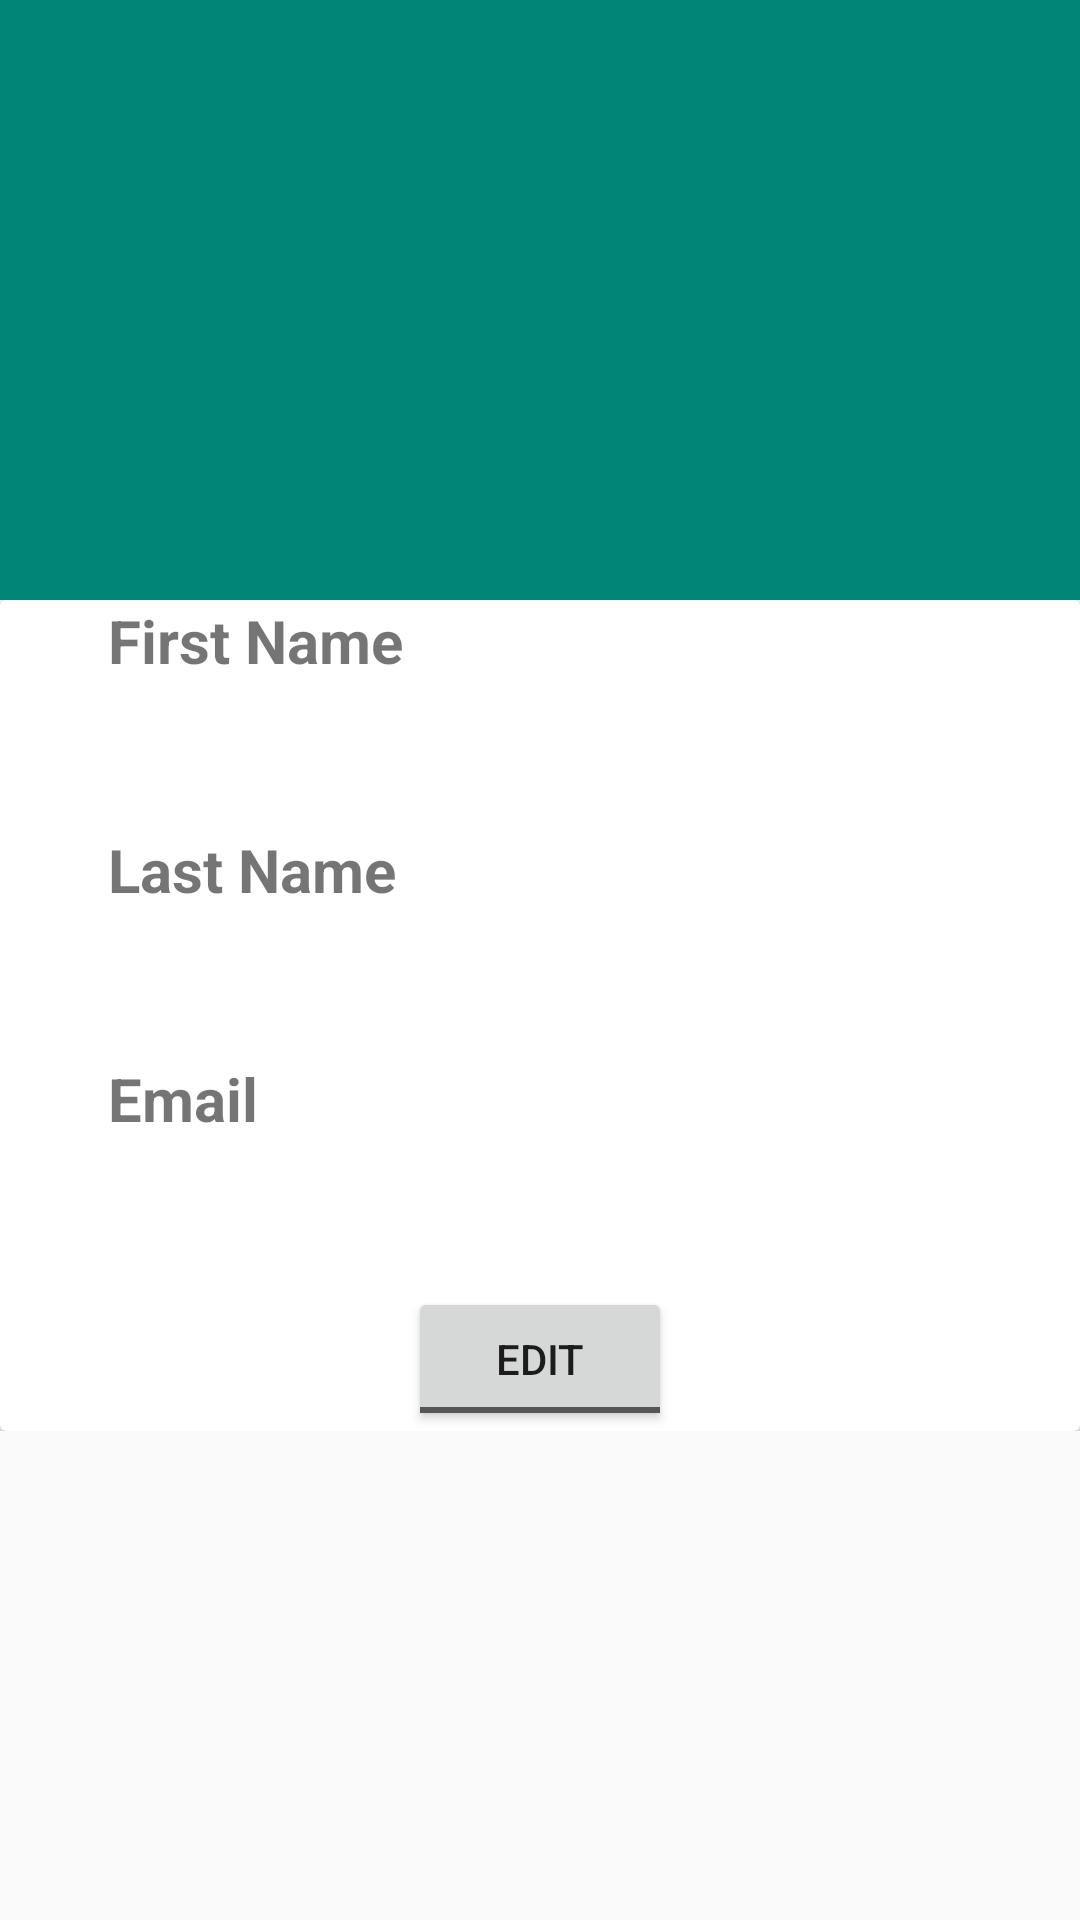

Layout XML and referenced resources for this Android screen:
<!-- AndroidManifest.xml: application theme AppTheme -->
<!-- res/layout/fragment_member_detail.xml -->
<?xml version="1.0" encoding="utf-8"?>
<androidx.coordinatorlayout.widget.CoordinatorLayout xmlns:android="http://schemas.android.com/apk/res/android"
    xmlns:app="http://schemas.android.com/apk/res-auto"
    xmlns:tools="http://schemas.android.com/tools"
    android:layout_width="match_parent"
    android:layout_height="match_parent"
    tools:context=".views.fragments.MemberDetailFragment">

    <com.google.android.material.appbar.AppBarLayout
        android:id="@+id/app_bar_layout"
        android:layout_width="match_parent"
        android:layout_height="wrap_content">

        <com.google.android.material.appbar.CollapsingToolbarLayout
            android:id="@+id/collapsing_toolbar"
            android:layout_width="match_parent"
            android:layout_height="match_parent"
            app:contentScrim="?attr/colorPrimary"
            android:theme="@style/CustomToolbarTheme"
            app:titleEnabled="true"
            app:layout_scrollFlags="scroll|exitUntilCollapsed">

            <ImageView
                android:id="@+id/memberDetailImageView"
                android:layout_width="match_parent"
                android:layout_height="@dimen/member_detail_image_height"
                android:scaleType="centerCrop"
                app:layout_collapseMode="parallax"
                app:layout_collapseParallaxMultiplier="0.7"
                android:contentDescription="@string/member_detail_profile_image" />

            <androidx.appcompat.widget.Toolbar
                android:id="@+id/memberDetailToolbar"
                android:layout_width="match_parent"
                android:layout_height="?attr/actionBarSize"
                app:layout_collapseMode="pin" />

        </com.google.android.material.appbar.CollapsingToolbarLayout>

    </com.google.android.material.appbar.AppBarLayout>

    <androidx.core.widget.NestedScrollView
        android:layout_width="match_parent"
        android:layout_height="wrap_content"
        app:layout_behavior="@string/appbar_scrolling_view_behavior">

        <androidx.cardview.widget.CardView
            android:layout_width="match_parent"
            android:layout_height="wrap_content"
            android:padding="@dimen/padding_small">

            <androidx.constraintlayout.widget.ConstraintLayout
                android:id="@+id/memberDetailsConstraintLayout"
                android:layout_width="match_parent"
                android:layout_height="wrap_content"
                android:paddingStart="@dimen/padding_large"
                android:paddingEnd="@dimen/padding_large">

                <TextView
                    android:id="@+id/memberDetailFirstNameTextView"
                    android:layout_width="wrap_content"
                    android:layout_height="wrap_content"
                    android:layout_marginStart="@dimen/margin_start_small"
                    android:text="@string/first_name"
                    android:textStyle="bold"
                    android:textSize="@dimen/text_view_label_text_size"
                    android:labelFor="@id/memberDetailFirstNameEditText"
                    app:layout_constraintBottom_toTopOf="@+id/memberDetailFirstNameEditText"
                    app:layout_constraintEnd_toEndOf="parent"
                    app:layout_constraintHorizontal_bias="0.0"
                    app:layout_constraintStart_toStartOf="parent"
                    app:layout_constraintTop_toTopOf="parent" />

                <EditText
                    android:id="@+id/memberDetailFirstNameEditText"
                    android:layout_width="match_parent"
                    android:layout_height="wrap_content"
                    android:enabled="false"
                    android:textSize="@dimen/edit_text_text_size"
                    android:textColor="@color/colorBlack"
                    app:backgroundTint="@color/colorTransparent"
                    app:layout_constraintBottom_toTopOf="@+id/memberDetailLastNameTextView"
                    app:layout_constraintEnd_toEndOf="parent"
                    app:layout_constraintStart_toStartOf="parent"
                    app:layout_constraintTop_toBottomOf="@+id/memberDetailFirstNameTextView"
                    android:importantForAutofill="no"
                    android:inputType="text" />

                <TextView
                    android:id="@+id/memberDetailLastNameTextView"
                    android:layout_width="wrap_content"
                    android:layout_height="wrap_content"
                    android:layout_marginStart="@dimen/margin_start_small"
                    android:text="@string/last_name"
                    android:textStyle="bold"
                    android:textSize="@dimen/text_view_label_text_size"
                    android:labelFor="@id/memberDetailLastNameEditText"
                    app:layout_constraintBottom_toTopOf="@+id/memberDetailLastNameEditText"
                    app:layout_constraintEnd_toEndOf="parent"
                    app:layout_constraintHorizontal_bias="0.0"
                    app:layout_constraintStart_toStartOf="parent"
                    app:layout_constraintTop_toBottomOf="@+id/memberDetailFirstNameEditText" />

                <EditText
                    android:id="@+id/memberDetailLastNameEditText"
                    android:layout_width="match_parent"
                    android:layout_height="wrap_content"
                    android:backgroundTint="@color/colorTransparent"
                    android:enabled="false"
                    android:textColor="@color/colorBlack"
                    android:textSize="@dimen/edit_text_text_size"
                    app:layout_constraintBottom_toTopOf="@+id/memberDetailEmailTextView"
                    app:layout_constraintEnd_toEndOf="parent"
                    app:layout_constraintStart_toStartOf="parent"
                    app:layout_constraintTop_toBottomOf="@+id/memberDetailLastNameTextView"
                    android:importantForAutofill="no"
                    android:inputType="text" />

                <TextView
                    android:id="@+id/memberDetailEmailTextView"
                    android:layout_width="wrap_content"
                    android:layout_height="wrap_content"
                    android:layout_marginStart="@dimen/margin_start_small"
                    android:text="@string/email"
                    android:textStyle="bold"
                    android:textSize="@dimen/text_view_label_text_size"
                    android:labelFor="@id/memberDetailEmailEditText"
                    app:layout_constraintBottom_toTopOf="@+id/memberDetailEmailEditText"
                    app:layout_constraintEnd_toEndOf="parent"
                    app:layout_constraintHorizontal_bias="0.0"
                    app:layout_constraintStart_toStartOf="parent"
                    app:layout_constraintTop_toBottomOf="@+id/memberDetailLastNameEditText" />

                <EditText
                    android:id="@+id/memberDetailEmailEditText"
                    android:layout_width="match_parent"
                    android:layout_height="wrap_content"
                    android:backgroundTint="@color/colorTransparent"
                    android:enabled="false"
                    android:textColor="@color/colorBlack"
                    android:textSize="@dimen/edit_text_text_size"
                    app:layout_constraintBottom_toTopOf="@+id/memberDetailEditSaveToggleButton"
                    app:layout_constraintEnd_toEndOf="parent"
                    app:layout_constraintStart_toStartOf="parent"
                    app:layout_constraintTop_toBottomOf="@+id/memberDetailEmailTextView"
                    android:importantForAutofill="no"
                    android:inputType="textEmailAddress" />

                <androidx.appcompat.widget.AppCompatToggleButton
                    android:id="@+id/memberDetailEditSaveToggleButton"
                    android:layout_width="wrap_content"
                    android:layout_height="wrap_content"
                    android:checked="false"
                    android:textOff="@string/edit"
                    android:textOn="@string/save"
                    app:layout_constraintBottom_toBottomOf="parent"
                    app:layout_constraintEnd_toEndOf="parent"
                    app:layout_constraintStart_toStartOf="parent"
                    app:layout_constraintTop_toBottomOf="@+id/memberDetailEmailEditText" />

            </androidx.constraintlayout.widget.ConstraintLayout>

        </androidx.cardview.widget.CardView>

    </androidx.core.widget.NestedScrollView>

</androidx.coordinatorlayout.widget.CoordinatorLayout>
<!-- resources referenced by this layout -->
<resources>
  <color name="colorBlack">#000000</color>
  <color name="colorTransparent">#00000000</color>
  <dimen name="edit_text_text_size">24sp</dimen>
  <dimen name="margin_start_small">4dp</dimen>
  <dimen name="member_detail_image_height">200dp</dimen>
  <dimen name="padding_large">32dp</dimen>
  <dimen name="padding_small">8dp</dimen>
  <dimen name="text_view_label_text_size">20sp</dimen>
  <string name="edit">EDIT</string>
  <string name="email">Email</string>
  <string name="first_name">First Name</string>
  <string name="last_name">Last Name</string>
  <string name="member_detail_profile_image">Member Detail Profile Image</string>
  <string name="save">SAVE</string>
  <style name="CustomToolbarTheme" parent="@style/ThemeOverlay.AppCompat.Dark.ActionBar">
          <item name="android:textColorPrimary">@color/colorWhite</item>
      </style>
  <style name="AppTheme" parent="Theme.AppCompat.Light.NoActionBar">
          
          <item name="colorPrimary">@color/colorPrimary</item>
          <item name="colorPrimaryDark">@color/colorPrimaryDark</item>
          <item name="colorAccent">@color/colorAccent</item>
      </style>
  <color name="colorWhite">#FFFFFF</color>
  <color name="colorPrimary">#008577</color>
  <color name="colorPrimaryDark">#00574B</color>
  <color name="colorAccent">#D81B60</color>
</resources>
